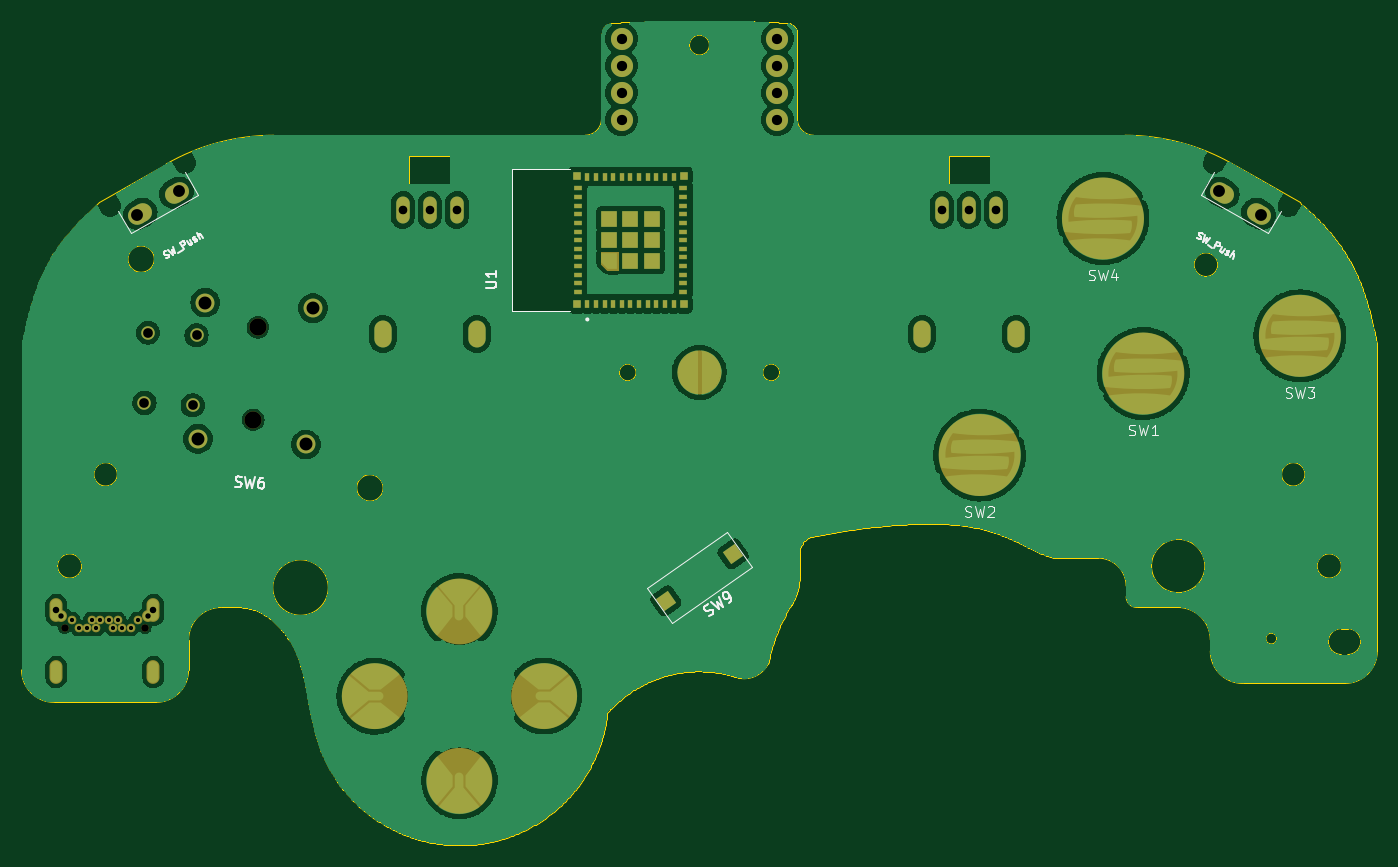
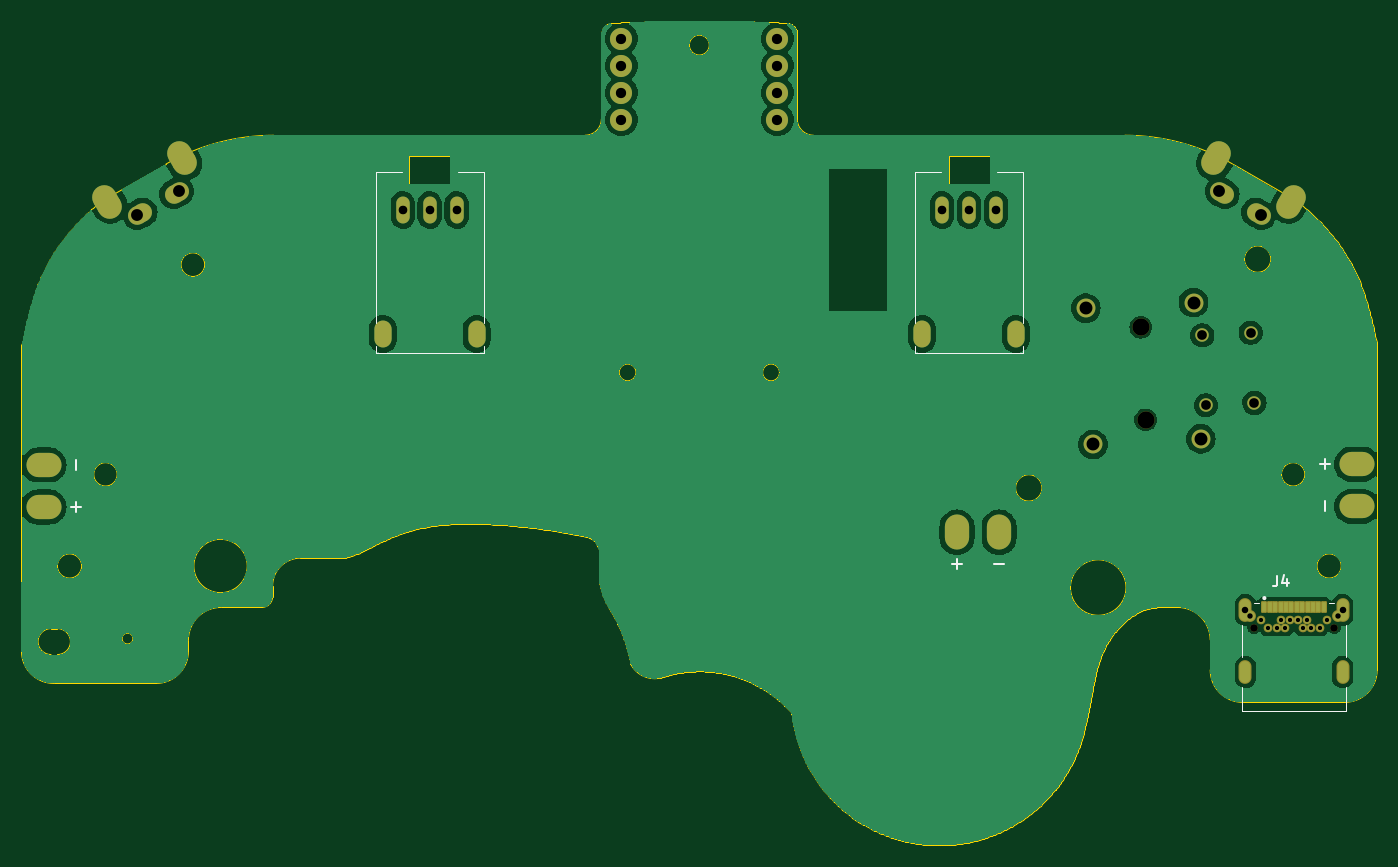
Circuit board: 11 layer files. Board 125.7 x 76.4 mm.
- bottom_copper: UGC_Main-B_Cu.gbr (261313 bytes)
- bottom_mask: UGC_Main-B_Mask.gbr (4321 bytes)
- paste: UGC_Main-B_Paste.gbr (1086 bytes)
- bottom_silk: UGC_Main-B_Silkscreen.gbr (2673 bytes)
- outline: UGC_Main-Edge_Cuts.gbr (33047 bytes)
- top_copper: UGC_Main-F_Cu.gbr (486275 bytes)
- top_mask: UGC_Main-F_Mask.gbr (6299 bytes)
- paste: UGC_Main-F_Paste.gbr (3268 bytes)
- top_silk: UGC_Main-F_Silkscreen.gbr (19635 bytes)
- drill: UGC_Main-NPTH.drl (730 bytes)
- drill: UGC_Main-PTH.drl (1715 bytes)

=== bottom_copper: UGC_Main-B_Cu.gbr (261313 bytes, source omitted) ===
=== bottom_mask: UGC_Main-B_Mask.gbr (4321 bytes, source withheld) ===
=== paste: UGC_Main-B_Paste.gbr ===
%TF.GenerationSoftware,KiCad,Pcbnew,7.0.6*%
%TF.CreationDate,2023-11-30T12:48:28-08:00*%
%TF.ProjectId,UGC_Main,5547435f-4d61-4696-9e2e-6b696361645f,rev?*%
%TF.SameCoordinates,Original*%
%TF.FileFunction,Paste,Bot*%
%TF.FilePolarity,Positive*%
%FSLAX46Y46*%
G04 Gerber Fmt 4.6, Leading zero omitted, Abs format (unit mm)*
G04 Created by KiCad (PCBNEW 7.0.6) date 2023-11-30 12:48:28*
%MOMM*%
%LPD*%
G01*
G04 APERTURE LIST*
%ADD10R,0.350000X0.890000*%
%ADD11O,2.250000X3.250000*%
%ADD12O,3.250000X2.250000*%
G04 APERTURE END LIST*
D10*
%TO.C,J4*%
X166103951Y-138249694D03*
X165603951Y-138249694D03*
X165103951Y-138249694D03*
X164603951Y-138249694D03*
X164103951Y-138249694D03*
X163603951Y-138249694D03*
X163103951Y-138249694D03*
X162603951Y-138249694D03*
X162103951Y-138249694D03*
X161603951Y-138249694D03*
X161103951Y-138249694D03*
X160603951Y-138249694D03*
%TD*%
D11*
%TO.C,J1*%
X194594000Y-131306000D03*
X190694000Y-131306000D03*
%TD*%
D12*
%TO.C,J3*%
X279259600Y-128960400D03*
X279259600Y-125060400D03*
%TD*%
%TO.C,J2*%
X157518800Y-124988800D03*
X157518800Y-128888800D03*
%TD*%
M02*

=== bottom_silk: UGC_Main-B_Silkscreen.gbr ===
%TF.GenerationSoftware,KiCad,Pcbnew,7.0.6*%
%TF.CreationDate,2023-11-30T12:48:28-08:00*%
%TF.ProjectId,UGC_Main,5547435f-4d61-4696-9e2e-6b696361645f,rev?*%
%TF.SameCoordinates,Original*%
%TF.FileFunction,Legend,Bot*%
%TF.FilePolarity,Positive*%
%FSLAX46Y46*%
G04 Gerber Fmt 4.6, Leading zero omitted, Abs format (unit mm)*
G04 Created by KiCad (PCBNEW 7.0.6) date 2023-11-30 12:48:28*
%MOMM*%
%LPD*%
G01*
G04 APERTURE LIST*
%ADD10C,0.150000*%
%ADD11C,0.127000*%
%ADD12C,0.200000*%
%ADD13C,0.100000*%
G04 APERTURE END LIST*
D10*
X164914979Y-135313852D02*
X164914979Y-136029521D01*
X164914979Y-136029521D02*
X164962691Y-136172655D01*
X164962691Y-136172655D02*
X165058113Y-136268078D01*
X165058113Y-136268078D02*
X165201247Y-136315789D01*
X165201247Y-136315789D02*
X165296670Y-136315789D01*
X164008465Y-135647831D02*
X164008465Y-136315789D01*
X164247021Y-135266141D02*
X164485577Y-135981810D01*
X164485577Y-135981810D02*
X163865331Y-135981810D01*
D11*
%TO.C,J4*%
X168178951Y-147904694D02*
X168178951Y-145654694D01*
X168178951Y-142904694D02*
X168178951Y-139904694D01*
X167103951Y-137904694D02*
X166603951Y-137904694D01*
X160103951Y-137904694D02*
X159603951Y-137904694D01*
X158528951Y-147904694D02*
X168178951Y-147904694D01*
X158528951Y-145654694D02*
X158528951Y-147904694D01*
X158528951Y-139904694D02*
X158528951Y-142904694D01*
D12*
X166203951Y-137404694D02*
G75*
G03*
X166203951Y-137404694I-100000J0D01*
G01*
D13*
%TO.C,RV2*%
X248483657Y-114684400D02*
X248483657Y-114059400D01*
X248483657Y-114684400D02*
X238483657Y-114684400D01*
X248483657Y-97934400D02*
X248483657Y-111874400D01*
X248483657Y-97934400D02*
X246073657Y-97934400D01*
X240893657Y-97934400D02*
X238483657Y-97934400D01*
X238483657Y-114684400D02*
X238483657Y-114054400D01*
X238483657Y-97934400D02*
X238483657Y-111874400D01*
D12*
%TO.C,J1*%
X194594000Y-134718000D02*
X194594000Y-133818000D01*
X190244000Y-134268000D02*
X191144000Y-134268000D01*
X194152000Y-134268000D02*
X195052000Y-134268000D01*
%TO.C,J3*%
X275847600Y-128960400D02*
X276747600Y-128960400D01*
X276297600Y-124610400D02*
X276297600Y-125510400D01*
X276297600Y-128518400D02*
X276297600Y-129418400D01*
%TO.C,J2*%
X160930800Y-124988800D02*
X160030800Y-124988800D01*
X160480800Y-129338800D02*
X160480800Y-128438800D01*
X160480800Y-125430800D02*
X160480800Y-124530800D01*
D13*
%TO.C,RV1*%
X198483657Y-114684400D02*
X198483657Y-114059400D01*
X198483657Y-114684400D02*
X188483657Y-114684400D01*
X198483657Y-97934400D02*
X198483657Y-111874400D01*
X198483657Y-97934400D02*
X196073657Y-97934400D01*
X190893657Y-97934400D02*
X188483657Y-97934400D01*
X188483657Y-114684400D02*
X188483657Y-114054400D01*
X188483657Y-97934400D02*
X188483657Y-111874400D01*
%TD*%
M02*

=== outline: UGC_Main-Edge_Cuts.gbr (33047 bytes, source omitted) ===
=== top_copper: UGC_Main-F_Cu.gbr (486275 bytes, source omitted) ===
=== top_mask: UGC_Main-F_Mask.gbr ===
%TF.GenerationSoftware,KiCad,Pcbnew,7.0.6*%
%TF.CreationDate,2023-11-30T12:48:28-08:00*%
%TF.ProjectId,UGC_Main,5547435f-4d61-4696-9e2e-6b696361645f,rev?*%
%TF.SameCoordinates,Original*%
%TF.FileFunction,Soldermask,Top*%
%TF.FilePolarity,Negative*%
%FSLAX46Y46*%
G04 Gerber Fmt 4.6, Leading zero omitted, Abs format (unit mm)*
G04 Created by KiCad (PCBNEW 7.0.6) date 2023-11-30 12:48:28*
%MOMM*%
%LPD*%
G01*
G04 APERTURE LIST*
G04 Aperture macros list*
%AMHorizOval*
0 Thick line with rounded ends*
0 $1 width*
0 $2 $3 position (X,Y) of the first rounded end (center of the circle)*
0 $4 $5 position (X,Y) of the second rounded end (center of the circle)*
0 Add line between two ends*
20,1,$1,$2,$3,$4,$5,0*
0 Add two circle primitives to create the rounded ends*
1,1,$1,$2,$3*
1,1,$1,$4,$5*%
%AMRotRect*
0 Rectangle, with rotation*
0 The origin of the aperture is its center*
0 $1 length*
0 $2 width*
0 $3 Rotation angle, in degrees counterclockwise*
0 Add horizontal line*
21,1,$1,$2,0,0,$3*%
G04 Aperture macros list end*
%ADD10C,3.800000*%
%ADD11C,3.050000*%
%ADD12C,2.050000*%
%ADD13C,0.010000*%
%ADD14C,2.050000*%
%ADD15C,1.750000*%
%ADD16C,1.600000*%
%ADD17C,1.250000*%
%ADD18HorizOval,1.700000X0.259808X0.150000X-0.259808X-0.150000X0*%
%ADD19HorizOval,1.700000X0.259808X-0.150000X-0.259808X0.150000X0*%
%ADD20C,0.500000*%
%ADD21R,0.400000X0.800000*%
%ADD22R,0.800000X0.400000*%
%ADD23R,1.450000X1.450000*%
%ADD24R,0.700000X0.700000*%
%ADD25RotRect,1.350000X1.350000X35.000000*%
%ADD26C,0.700000*%
%ADD27C,0.804000*%
%ADD28O,1.204000X2.204000*%
%ADD29C,1.104000*%
%ADD30O,1.600000X2.500000*%
%ADD31O,1.250000X2.500000*%
G04 APERTURE END LIST*
%TO.C,SW2*%
D10*
X246357313Y-124142540D02*
G75*
G03*
X246357313Y-124142540I-1900000J0D01*
G01*
%TO.C,SW1*%
X261533657Y-116584400D02*
G75*
G03*
X261533657Y-116584400I-1900000J0D01*
G01*
%TO.C,SW11*%
D11*
X197758657Y-154344400D02*
G75*
G03*
X197758657Y-154344400I-1525000J0D01*
G01*
%TO.C,SW3*%
D10*
X276046617Y-113094002D02*
G75*
G03*
X276046617Y-113094002I-1900000J0D01*
G01*
%TO.C,SW13*%
D11*
X205608657Y-146494400D02*
G75*
G03*
X205608657Y-146494400I-1525000J0D01*
G01*
%TO.C,SW5*%
D12*
X219508657Y-116484400D02*
G75*
G03*
X219508657Y-116484400I-1025000J0D01*
G01*
%TO.C,SW12*%
D11*
X189908657Y-146494400D02*
G75*
G03*
X189908657Y-146494400I-1525000J0D01*
G01*
%TO.C,SW4*%
D10*
X257791532Y-102212626D02*
G75*
G03*
X257791532Y-102212626I-1900000J0D01*
G01*
%TO.C,SW10*%
D11*
X197758657Y-138644400D02*
G75*
G03*
X197758657Y-138644400I-1525000J0D01*
G01*
%TO.C,U1*%
D13*
X210965000Y-106997000D02*
X209915000Y-106997000D01*
X209315000Y-106397000D01*
X209315000Y-105347000D01*
X210965000Y-105347000D01*
X210965000Y-106997000D01*
G36*
X210965000Y-106997000D02*
G01*
X209915000Y-106997000D01*
X209315000Y-106397000D01*
X209315000Y-105347000D01*
X210965000Y-105347000D01*
X210965000Y-106997000D01*
G37*
%TD*%
D14*
%TO.C,J7*%
X211258657Y-88054400D03*
%TD*%
%TO.C,J8*%
X225708657Y-88054400D03*
%TD*%
%TO.C,J12*%
X225708657Y-93054400D03*
%TD*%
%TO.C,J6*%
X225708657Y-85554400D03*
%TD*%
%TO.C,J10*%
X225708657Y-90554400D03*
%TD*%
D15*
%TO.C,SW6*%
X172671539Y-110006388D03*
X172009489Y-122639052D03*
D16*
X177558707Y-112290293D03*
X177108617Y-120878507D03*
D15*
X182657835Y-110529748D03*
X181995785Y-123162412D03*
D17*
X171861497Y-113043156D03*
X171521313Y-119534248D03*
X167367664Y-112807644D03*
X167027480Y-119298736D03*
%TD*%
D14*
%TO.C,J11*%
X211258657Y-93054400D03*
%TD*%
D18*
%TO.C,SW7*%
X166643465Y-101784400D03*
X170020963Y-99834400D03*
%TD*%
D19*
%TO.C,SW8*%
X266946351Y-99834400D03*
X270323849Y-101784400D03*
%TD*%
D14*
%TO.C,J9*%
X211258657Y-90554400D03*
%TD*%
D20*
%TO.C,SW5*%
X217983657Y-116484400D03*
X218983657Y-116484400D03*
%TD*%
D14*
%TO.C,J5*%
X211258657Y-85554400D03*
%TD*%
D21*
%TO.C,U1*%
X208090000Y-110122000D03*
X208890000Y-110122000D03*
X209690000Y-110122000D03*
X210490000Y-110122000D03*
X211290000Y-110122000D03*
X212090000Y-110122000D03*
X212890000Y-110122000D03*
X213690000Y-110122000D03*
X214490000Y-110122000D03*
X215290000Y-110122000D03*
X216090000Y-110122000D03*
D22*
X216990000Y-109022000D03*
X216990000Y-108222000D03*
X216990000Y-107422000D03*
X216990000Y-106622000D03*
X216990000Y-105822000D03*
X216990000Y-105022000D03*
X216990000Y-104222000D03*
X216990000Y-103422000D03*
X216990000Y-102622000D03*
X216990000Y-101822000D03*
X216990000Y-101022000D03*
X216990000Y-100222000D03*
X216990000Y-99422000D03*
D21*
X216090000Y-98322000D03*
X215290000Y-98322000D03*
X214490000Y-98322000D03*
X213690000Y-98322000D03*
X212890000Y-98322000D03*
X212090000Y-98322000D03*
X211290000Y-98322000D03*
X210490000Y-98322000D03*
X209690000Y-98322000D03*
X208890000Y-98322000D03*
X208090000Y-98322000D03*
D22*
X207190000Y-99422000D03*
X207190000Y-100222000D03*
X207190000Y-101022000D03*
X207190000Y-101822000D03*
X207190000Y-102622000D03*
X207190000Y-103422000D03*
X207190000Y-104222000D03*
X207190000Y-105022000D03*
X207190000Y-105822000D03*
X207190000Y-106622000D03*
X207190000Y-107422000D03*
X207190000Y-108222000D03*
X207190000Y-109022000D03*
D23*
X212090000Y-104222000D03*
D24*
X207140000Y-98272000D03*
X217040000Y-98272000D03*
X217040000Y-110172000D03*
X207140000Y-110172000D03*
D23*
X212090000Y-106172000D03*
X214040000Y-106172000D03*
X214040000Y-104222000D03*
X214040000Y-102272000D03*
X212090000Y-102272000D03*
X210140000Y-102272000D03*
X210140000Y-104222000D03*
%TD*%
D25*
%TO.C,SW9*%
X215370879Y-137663990D03*
X221596435Y-133304810D03*
%TD*%
D26*
%TO.C,J4*%
X167078951Y-140154694D03*
X159628951Y-140154694D03*
D27*
X160303951Y-139454694D03*
X160953951Y-140154694D03*
X161753951Y-140154694D03*
X162153951Y-139454694D03*
X162553951Y-140154694D03*
X162953951Y-139454694D03*
X163753951Y-139454694D03*
X164153951Y-140154694D03*
X164553951Y-139454694D03*
X164953951Y-140154694D03*
X165753951Y-140154694D03*
X166403951Y-139454694D03*
D28*
X167853951Y-144254694D03*
D29*
X167403951Y-139054694D03*
D28*
X167853951Y-138504694D03*
X158853951Y-144254694D03*
D29*
X159303951Y-139054694D03*
D28*
X158853951Y-138504694D03*
%TD*%
D30*
%TO.C,RV2*%
X247833657Y-112934400D03*
X239133657Y-112934400D03*
D31*
X245983657Y-101434400D03*
X243483657Y-101434400D03*
X240983657Y-101434400D03*
%TD*%
D30*
%TO.C,RV1*%
X197833657Y-112934400D03*
X189133657Y-112934400D03*
D31*
X195983657Y-101434400D03*
X193483657Y-101434400D03*
X190983657Y-101434400D03*
%TD*%
M02*

=== paste: UGC_Main-F_Paste.gbr ===
%TF.GenerationSoftware,KiCad,Pcbnew,7.0.6*%
%TF.CreationDate,2023-11-30T12:48:28-08:00*%
%TF.ProjectId,UGC_Main,5547435f-4d61-4696-9e2e-6b696361645f,rev?*%
%TF.SameCoordinates,Original*%
%TF.FileFunction,Paste,Top*%
%TF.FilePolarity,Positive*%
%FSLAX46Y46*%
G04 Gerber Fmt 4.6, Leading zero omitted, Abs format (unit mm)*
G04 Created by KiCad (PCBNEW 7.0.6) date 2023-11-30 12:48:28*
%MOMM*%
%LPD*%
G01*
G04 APERTURE LIST*
G04 Aperture macros list*
%AMRotRect*
0 Rectangle, with rotation*
0 The origin of the aperture is its center*
0 $1 length*
0 $2 width*
0 $3 Rotation angle, in degrees counterclockwise*
0 Add horizontal line*
21,1,$1,$2,0,0,$3*%
G04 Aperture macros list end*
%ADD10C,0.010000*%
%ADD11C,2.050000*%
%ADD12R,0.400000X0.800000*%
%ADD13R,0.800000X0.400000*%
%ADD14R,1.450000X1.450000*%
%ADD15R,0.700000X0.700000*%
%ADD16RotRect,1.350000X1.350000X35.000000*%
G04 APERTURE END LIST*
%TO.C,U1*%
D10*
X210865000Y-106897000D02*
X210015000Y-106897000D01*
X209415000Y-106297000D01*
X209415000Y-105447000D01*
X210865000Y-105447000D01*
X210865000Y-106897000D01*
G36*
X210865000Y-106897000D02*
G01*
X210015000Y-106897000D01*
X209415000Y-106297000D01*
X209415000Y-105447000D01*
X210865000Y-105447000D01*
X210865000Y-106897000D01*
G37*
%TD*%
D11*
%TO.C,J7*%
X211258657Y-88054400D03*
%TD*%
%TO.C,J8*%
X225708657Y-88054400D03*
%TD*%
%TO.C,J12*%
X225708657Y-93054400D03*
%TD*%
%TO.C,J6*%
X225708657Y-85554400D03*
%TD*%
%TO.C,J10*%
X225708657Y-90554400D03*
%TD*%
%TO.C,J11*%
X211258657Y-93054400D03*
%TD*%
%TO.C,J9*%
X211258657Y-90554400D03*
%TD*%
%TO.C,J5*%
X211258657Y-85554400D03*
%TD*%
D12*
%TO.C,U1*%
X208090000Y-110122000D03*
X208890000Y-110122000D03*
X209690000Y-110122000D03*
X210490000Y-110122000D03*
X211290000Y-110122000D03*
X212090000Y-110122000D03*
X212890000Y-110122000D03*
X213690000Y-110122000D03*
X214490000Y-110122000D03*
X215290000Y-110122000D03*
X216090000Y-110122000D03*
D13*
X216990000Y-109022000D03*
X216990000Y-108222000D03*
X216990000Y-107422000D03*
X216990000Y-106622000D03*
X216990000Y-105822000D03*
X216990000Y-105022000D03*
X216990000Y-104222000D03*
X216990000Y-103422000D03*
X216990000Y-102622000D03*
X216990000Y-101822000D03*
X216990000Y-101022000D03*
X216990000Y-100222000D03*
X216990000Y-99422000D03*
D12*
X216090000Y-98322000D03*
X215290000Y-98322000D03*
X214490000Y-98322000D03*
X213690000Y-98322000D03*
X212890000Y-98322000D03*
X212090000Y-98322000D03*
X211290000Y-98322000D03*
X210490000Y-98322000D03*
X209690000Y-98322000D03*
X208890000Y-98322000D03*
X208090000Y-98322000D03*
D13*
X207190000Y-99422000D03*
X207190000Y-100222000D03*
X207190000Y-101022000D03*
X207190000Y-101822000D03*
X207190000Y-102622000D03*
X207190000Y-103422000D03*
X207190000Y-104222000D03*
X207190000Y-105022000D03*
X207190000Y-105822000D03*
X207190000Y-106622000D03*
X207190000Y-107422000D03*
X207190000Y-108222000D03*
X207190000Y-109022000D03*
D14*
X212090000Y-104222000D03*
D15*
X207140000Y-98272000D03*
X217040000Y-98272000D03*
X217040000Y-110172000D03*
X207140000Y-110172000D03*
D14*
X212090000Y-106172000D03*
X214040000Y-106172000D03*
X214040000Y-104222000D03*
X214040000Y-102272000D03*
X212090000Y-102272000D03*
X210140000Y-102272000D03*
X210140000Y-104222000D03*
%TD*%
D16*
%TO.C,SW9*%
X215370879Y-137663990D03*
X221596435Y-133304810D03*
%TD*%
M02*

=== top_silk: UGC_Main-F_Silkscreen.gbr (19635 bytes, source omitted) ===
=== drill: UGC_Main-NPTH.drl ===
M48
; DRILL file {KiCad 7.0.6} date Thu Nov 30 12:48:32 2023
; FORMAT={-:-/ absolute / inch / decimal}
; #@! TF.CreationDate,2023-11-30T12:48:32-08:00
; #@! TF.GenerationSoftware,Kicad,Pcbnew,7.0.6
; #@! TF.FileFunction,NonPlated,1,2,NPTH
FMAT,2
INCH
; #@! TA.AperFunction,NonPlated,NPTH,ComponentDrill
T1C0.0276
; #@! TA.AperFunction,NonPlated,NPTH,ComponentDrill
T2C0.0591
; #@! TA.AperFunction,NonPlated,NPTH,ComponentDrill
T3C0.0630
%
G90
G05
T1
X6.2846Y-5.5179
X6.5779Y-5.5179
T3
X6.9728Y-4.759
X6.9905Y-4.4209
T2
G00X6.4318Y-3.9453
M15
G01X6.4515Y-3.9794
M16
G05
G00X6.7046Y-3.7878
M15
G01X6.7243Y-3.8219
M16
G05
G00X10.4989Y-3.7878
M15
G01X10.4792Y-3.8219
M16
G05
G00X10.7716Y-3.9453
M15
G01X10.7519Y-3.9794
M16
G05
T0
M30

=== drill: UGC_Main-PTH.drl ===
M48
; DRILL file {KiCad 7.0.6} date Thu Nov 30 12:48:32 2023
; FORMAT={-:-/ absolute / inch / decimal}
; #@! TF.CreationDate,2023-11-30T12:48:32-08:00
; #@! TF.GenerationSoftware,Kicad,Pcbnew,7.0.6
; #@! TF.FileFunction,Plated,1,2,PTH
FMAT,2
INCH
; #@! TA.AperFunction,Plated,PTH,ComponentDrill
T1C0.0157
; #@! TA.AperFunction,Plated,PTH,ComponentDrill
T2C0.0197
; #@! TA.AperFunction,Plated,PTH,ComponentDrill
T3C0.0236
; #@! TA.AperFunction,Plated,PTH,ComponentDrill
T4C0.0315
; #@! TA.AperFunction,Plated,PTH,ComponentDrill
T5C0.0354
; #@! TA.AperFunction,Plated,PTH,ComponentDrill
T6C0.0374
; #@! TA.AperFunction,Plated,PTH,ComponentDrill
T7C0.0433
; #@! TA.AperFunction,Plated,PTH,ComponentDrill
T8C0.0472
%
G90
G05
T1
X6.3112Y-5.4903
X6.3368Y-5.5179
X6.3683Y-5.5179
X6.384Y-5.4903
X6.3998Y-5.5179
X6.4155Y-5.4903
X6.447Y-5.4903
X6.4628Y-5.5179
X6.4785Y-5.4903
X6.4943Y-5.5179
X6.5257Y-5.5179
X6.5513Y-5.4903
T2
X6.2718Y-5.4746
X6.5907Y-5.4746
T3
X6.2541Y-5.4529
X6.6084Y-5.4529
T4
X7.519Y-3.9935
X7.6175Y-3.9935
X7.7159Y-3.9935
X9.4875Y-3.9935
X9.586Y-3.9935
X9.6844Y-3.9935
T5
X6.5759Y-4.6968
X6.5893Y-4.4412
X6.7528Y-4.7061
X6.7662Y-4.4505
T6
X8.3173Y-3.3683
X8.3173Y-3.4667
X8.3173Y-3.5651
X8.3173Y-3.6636
X8.8862Y-3.3683
X8.8862Y-3.4667
X8.8862Y-3.5651
X8.8862Y-3.6636
T7
X6.5505Y-4.0132
X6.704Y-3.9246
X10.4995Y-3.9246
X10.6529Y-4.0132
T8
X6.772Y-4.8283
X6.7981Y-4.331
X7.1652Y-4.8489
X7.1913Y-4.3516
T3
G00X6.2541Y-5.697
M15
G01X6.2541Y-5.6616
M16
G05
G00X6.6084Y-5.697
M15
G01X6.6084Y-5.6616
M16
G05
T4
G00X7.4462Y-4.4325
M15
G01X7.4462Y-4.46
M16
G05
G00X7.7887Y-4.4325
M15
G01X7.7887Y-4.46
M16
G05
G00X9.4147Y-4.4325
M15
G01X9.4147Y-4.46
M16
G05
G00X9.7572Y-4.4325
M15
G01X9.7572Y-4.46
M16
G05
T0
M30
